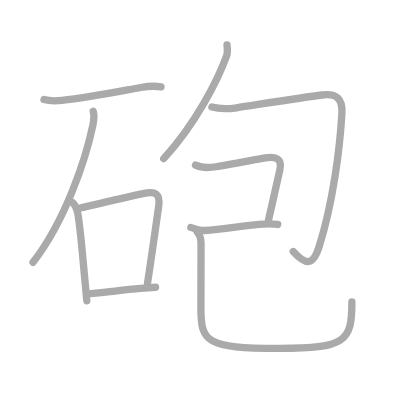
t = 0.00 s
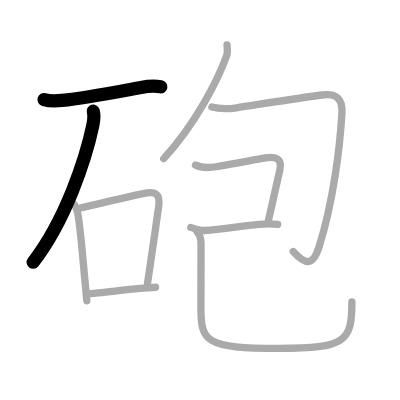
t = 2.00 s
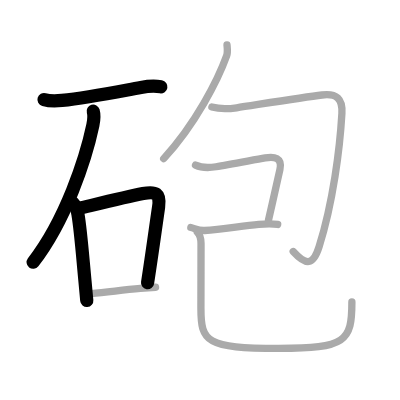
t = 4.00 s
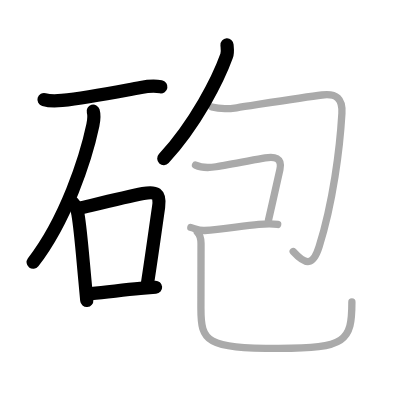
t = 6.00 s
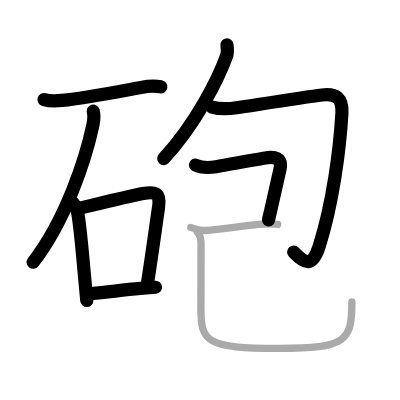
t = 8.00 s
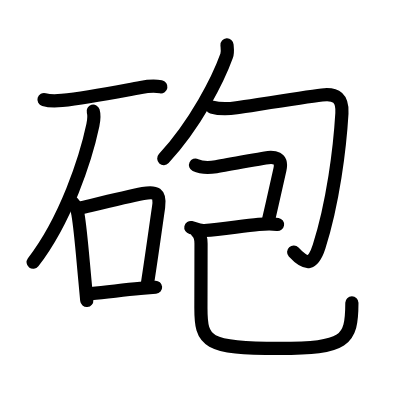
t = 10.00 s

The animated SVG that drew these frames (rendered in a browser with its animation timeline set to each time). Animation: 10 SMIL elements (animate=10); one cycle of 10.00 s.

<?xml version="1.0" standalone="no"?>
<!DOCTYPE svg PUBLIC "-//W3C//DTD SVG 1.1//EN"   "http://www.w3.org/Graphics/SVG/1.1/DTD/svg11.dtd">
<svg width="400px" height="400px"  version="1.1" xmlns="http://www.w3.org/2000/svg">
  <defs>
    <marker id="Triangle" viewBox="0 0 10 10" refX="0" refY="5" markerUnits="strokeWidth" markerWidth="3" style="stroke-opacity:0%;fill:#aaaaaa;" markerHeight="2" orient="auto">
      <path d="M 0 0 L 10 5 L 0 10 z" />
    </marker>
    
    <marker id="Arrow" viewBox="0 0 10 10" refX="5" refY="5" markerUnits="strokeWidth" markerWidth="1.8" style="stroke-opacity:0%;fill:#770000;" markerHeight="2" orient="auto">
      <path d="M 0 4 L 6 4 L 4 1 L 10 5 L 4 9 L 6 6 L 0 6 z" />
        <circle cx="5" cy="5" r="5" />
      </marker>
    
    <marker id="TriangleRed" viewBox="0 0 10 10" refX="0" refY="5" markerUnits="strokeWidth" markerWidth="3" style="stroke-opacity:0%;fill:#CC0000;" markerHeight="2" orient="auto">
      <path d="M 0 0 L 10 5 L 0 10 z" />
    </marker>
    
    <marker id="ArrowRed" viewBox="0 0 10 10" refX="5" refY="5" markerUnits="strokeWidth" markerWidth="1.8" style="stroke-opacity:0%;fill:#CC0000;" markerHeight="2" orient="auto">
      <path d="M 0 4 L 6 4 L 4 1 L 10 5 L 4 9 L 6 6 L 0 6 z" />
        <circle cx="5" cy="5" r="5" />
      </marker>
    
  </defs>
  
  <path style="fill:#ffffff; fill-opacity:100%; fill-rule:evenodd; stroke-width:0;" d="M 0 0 L 400px 0 L 400px 400px L 0 400px L 0 0" />

  <g transform="scale(3.6697247706422 3.6697247706422)">
<path style="fill:none; fill-opacity:0%; fill-rule:evenodd; stroke:#aaaaaa; stroke-opacity:100%; stroke-width: 1.5pt; stroke-linejoin:round; stroke-linecap:round;" d="M11.99 27.14c1.69 0.49 3.17 0.42 4.9 0.23c6.73-0.71 12.49-1.87 21.5-3.53c1.84-0.34 3.65-0.5 5.49-0.18"></path>
<path style="fill:none; fill-opacity:0%; fill-rule:evenodd; stroke:#aaaaaa; stroke-opacity:100%; stroke-width: 1.5pt; stroke-linejoin:round; stroke-linecap:round;" d="M25.4 30.3c0.35 1.2 0.21 2.38-0.09 3.81C23.38 43.25 17.91 59.98 9 71.49"></path>
<path style="fill:none; fill-opacity:0%; fill-rule:evenodd; stroke:#aaaaaa; stroke-opacity:100%; stroke-width: 1.5pt; stroke-linejoin:round; stroke-linecap:round;" d="M19.8 55.22c0.93 0.93 1.21 1.78 1.44 3.17c0.75 4.39 1.29 11.69 1.91 18.12c0.18 1.92 0.35 3.77 0.5 5.44"></path>
<path style="fill:none; fill-opacity:0%; fill-rule:evenodd; stroke:#aaaaaa; stroke-opacity:100%; stroke-width: 1.5pt; stroke-linejoin:round; stroke-linecap:round;" d="M21.73 56.75c6.14-1.47 12.83-3.11 17.24-4c3.38-0.68 4.8-0.13 4.25 3.64c-0.83 5.67-1.95 13.88-3.02 20.73"></path>
<path style="fill:none; fill-opacity:0%; fill-rule:evenodd; stroke:#aaaaaa; stroke-opacity:100%; stroke-width: 1.5pt; stroke-linejoin:round; stroke-linecap:round;" d="M24.8 80c4.79-0.38 8.22-0.97 13.46-1.4c1.26-0.1 2.62-0.21 4.13-0.32"></path>
<path style="fill:none; fill-opacity:0%; fill-rule:evenodd; stroke:#aaaaaa; stroke-opacity:100%; stroke-width: 1.5pt; stroke-linejoin:round; stroke-linecap:round;" d="M61.86 12.25c0.05 0.74 0.26 1.96-0.1 2.96c-2.34 6.52-8.43 18.51-17.15 28.02"></path>
<path style="fill:none; fill-opacity:0%; fill-rule:evenodd; stroke:#aaaaaa; stroke-opacity:100%; stroke-width: 1.5pt; stroke-linejoin:round; stroke-linecap:round;" d="M57.74 29.18c2.51 0.69 4.76 0.48 6.74 0.19c5.51-0.83 18.23-2.86 23.27-3.48c3.96-0.49 5.65 0.99 5.42 5c-0.56 9.62-2.42 24.34-6.21 36.3c-1.62 5.12-3.51 5.28-7.06 1.36"></path>
<path style="fill:none; fill-opacity:0%; fill-rule:evenodd; stroke:#aaaaaa; stroke-opacity:100%; stroke-width: 1.5pt; stroke-linejoin:round; stroke-linecap:round;" d="M53.28 44.99c1.84 0.88 3.75 0.75 5.6 0.45c3.58-0.59 10.15-1.84 13.39-2.41c2.45-0.44 4.74-0.09 4.01 3.17c-0.16 0.73-1.91 8.55-3.12 13.78"></path>
<path style="fill:none; fill-opacity:0%; fill-rule:evenodd; stroke:#aaaaaa; stroke-opacity:100%; stroke-width: 1.5pt; stroke-linejoin:round; stroke-linecap:round;" d="M52 62c0.94 0.2 2.24 0.93 3.75 0.81c4.72-0.38 10.22-1.21 14.74-1.65c2.19-0.21 3.39-0.28 5.18 0.01"></path>
<path style="fill:none; fill-opacity:0%; fill-rule:evenodd; stroke:#aaaaaa; stroke-opacity:100%; stroke-width: 1.5pt; stroke-linejoin:round; stroke-linecap:round;" d="M53.77 63.27C54.5 64 54.78 65 54.78 66.36c0 5.43-0.03 12.9-0.03 17.64c0 9.15 1.38 10.94 21.24 10.94c18.26 0 19.9-1.94 19.9-12.64"></path>

<path style="fill:none; fill-opacity:0%; fill-rule:evenodd; stroke:#000000; stroke-opacity:100%; stroke-width: 2.7pt; stroke-linejoin:round; stroke-linecap:round;" d="M11.99 27.14c1.69 0.49 3.17 0.42 4.9 0.23c6.73-0.71 12.49-1.87 21.5-3.53c1.84-0.34 3.65-0.5 5.49-0.18" pathLength="100" stroke-dashoffset="100" stroke-dasharray="100 105"><animate id="dashAnim1" attributeName="stroke-dashoffset" from="100" to="0" dur="1s" calcMode="linear" fill="freeze"/></path>
<path style="fill:none; fill-opacity:0%; fill-rule:evenodd; stroke:#000000; stroke-opacity:100%; stroke-width: 2.7pt; stroke-linejoin:round; stroke-linecap:round;" d="M25.4 30.3c0.35 1.2 0.21 2.38-0.09 3.81C23.38 43.25 17.91 59.98 9 71.49" pathLength="100" stroke-dashoffset="100" stroke-dasharray="100 105"><animate id="dashAnim2" attributeName="stroke-dashoffset" from="100" to="0" dur="1s" calcMode="linear" begin="dashAnim1.end" fill="freeze"/></path>
<path style="fill:none; fill-opacity:0%; fill-rule:evenodd; stroke:#000000; stroke-opacity:100%; stroke-width: 2.7pt; stroke-linejoin:round; stroke-linecap:round;" d="M19.8 55.22c0.93 0.93 1.21 1.78 1.44 3.17c0.75 4.39 1.29 11.69 1.91 18.12c0.18 1.92 0.35 3.77 0.5 5.44" pathLength="100" stroke-dashoffset="100" stroke-dasharray="100 105"><animate id="dashAnim3" attributeName="stroke-dashoffset" from="100" to="0" dur="1s" calcMode="linear" begin="dashAnim2.end" fill="freeze"/></path>
<path style="fill:none; fill-opacity:0%; fill-rule:evenodd; stroke:#000000; stroke-opacity:100%; stroke-width: 2.7pt; stroke-linejoin:round; stroke-linecap:round;" d="M21.73 56.75c6.14-1.47 12.83-3.11 17.24-4c3.38-0.68 4.8-0.13 4.25 3.64c-0.83 5.67-1.95 13.88-3.02 20.73" pathLength="100" stroke-dashoffset="100" stroke-dasharray="100 105"><animate id="dashAnim4" attributeName="stroke-dashoffset" from="100" to="0" dur="1s" calcMode="linear" begin="dashAnim3.end" fill="freeze"/></path>
<path style="fill:none; fill-opacity:0%; fill-rule:evenodd; stroke:#000000; stroke-opacity:100%; stroke-width: 2.7pt; stroke-linejoin:round; stroke-linecap:round;" d="M24.8 80c4.79-0.38 8.22-0.97 13.46-1.4c1.26-0.1 2.62-0.21 4.13-0.32" pathLength="100" stroke-dashoffset="100" stroke-dasharray="100 105"><animate id="dashAnim5" attributeName="stroke-dashoffset" from="100" to="0" dur="1s" calcMode="linear" begin="dashAnim4.end" fill="freeze"/></path>
<path style="fill:none; fill-opacity:0%; fill-rule:evenodd; stroke:#000000; stroke-opacity:100%; stroke-width: 2.7pt; stroke-linejoin:round; stroke-linecap:round;" d="M61.86 12.25c0.05 0.74 0.26 1.96-0.1 2.96c-2.34 6.52-8.43 18.51-17.15 28.02" pathLength="100" stroke-dashoffset="100" stroke-dasharray="100 105"><animate id="dashAnim6" attributeName="stroke-dashoffset" from="100" to="0" dur="1s" calcMode="linear" begin="dashAnim5.end" fill="freeze"/></path>
<path style="fill:none; fill-opacity:0%; fill-rule:evenodd; stroke:#000000; stroke-opacity:100%; stroke-width: 2.7pt; stroke-linejoin:round; stroke-linecap:round;" d="M57.74 29.18c2.51 0.69 4.76 0.48 6.74 0.19c5.51-0.83 18.23-2.86 23.27-3.48c3.96-0.49 5.65 0.99 5.42 5c-0.56 9.62-2.42 24.34-6.21 36.3c-1.62 5.12-3.51 5.28-7.06 1.36" pathLength="100" stroke-dashoffset="100" stroke-dasharray="100 105"><animate id="dashAnim7" attributeName="stroke-dashoffset" from="100" to="0" dur="1s" calcMode="linear" begin="dashAnim6.end" fill="freeze"/></path>
<path style="fill:none; fill-opacity:0%; fill-rule:evenodd; stroke:#000000; stroke-opacity:100%; stroke-width: 2.7pt; stroke-linejoin:round; stroke-linecap:round;" d="M53.28 44.99c1.84 0.88 3.75 0.75 5.6 0.45c3.58-0.59 10.15-1.84 13.39-2.41c2.45-0.44 4.74-0.09 4.01 3.17c-0.16 0.73-1.91 8.55-3.12 13.78" pathLength="100" stroke-dashoffset="100" stroke-dasharray="100 105"><animate id="dashAnim8" attributeName="stroke-dashoffset" from="100" to="0" dur="1s" calcMode="linear" begin="dashAnim7.end" fill="freeze"/></path>
<path style="fill:none; fill-opacity:0%; fill-rule:evenodd; stroke:#000000; stroke-opacity:100%; stroke-width: 2.7pt; stroke-linejoin:round; stroke-linecap:round;" d="M52 62c0.94 0.2 2.24 0.93 3.75 0.81c4.72-0.38 10.22-1.21 14.74-1.65c2.19-0.21 3.39-0.28 5.18 0.01" pathLength="100" stroke-dashoffset="100" stroke-dasharray="100 105"><animate id="dashAnim9" attributeName="stroke-dashoffset" from="100" to="0" dur="1s" calcMode="linear" begin="dashAnim8.end" fill="freeze"/></path>
<path style="fill:none; fill-opacity:0%; fill-rule:evenodd; stroke:#000000; stroke-opacity:100%; stroke-width: 2.7pt; stroke-linejoin:round; stroke-linecap:round;" d="M53.77 63.27C54.5 64 54.78 65 54.78 66.36c0 5.43-0.03 12.9-0.03 17.64c0 9.15 1.38 10.94 21.24 10.94c18.26 0 19.9-1.94 19.9-12.64" pathLength="100" stroke-dashoffset="100" stroke-dasharray="100 105"><animate id="dashAnim10" attributeName="stroke-dashoffset" from="100" to="0" dur="1s" calcMode="linear" begin="dashAnim9.end" fill="freeze"/></path>

</g>

</svg>  
          
